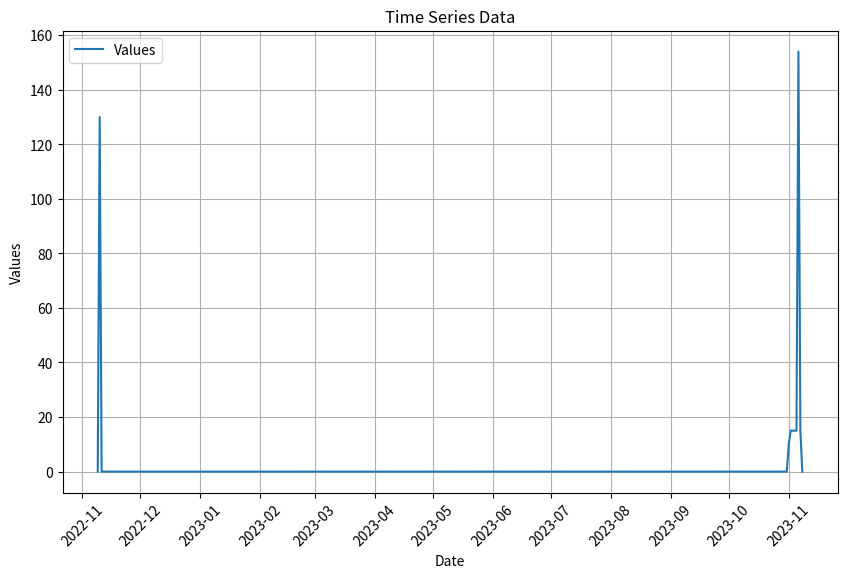

Reproduce this figure in Python.
import matplotlib.pyplot as plt
from datetime import datetime, timedelta
from matplotlib.dates import AutoDateLocator, AutoDateFormatter
import pandas as pd
import pprint


def plot_time_series(data_dict, save=None, title='Time Series Data'):
    # 生成日期范围
    dates = sorted(data_dict.keys(), key=lambda x: datetime.strptime(x, "%Y-%m-%d"))

    # 对存在的日期进行处理
    for i, date in enumerate(dates):
        current_date = datetime.strptime(date, "%Y-%m-%d")

        previous_date = current_date - timedelta(days=1)
        previous_date_str = datetime.strftime(previous_date, "%Y-%m-%d")
        if previous_date_str not in data_dict:
            data_dict[previous_date_str] = 0

        next_date = current_date + timedelta(days=1)
        next_date_str = datetime.strftime(next_date, "%Y-%m-%d")
        if next_date_str not in data_dict:
            data_dict[next_date_str] = 0

    pprint.pprint(data_dict)
    # 将字典按照日期排序
    sorted_data = sorted(data_dict.items(), key=lambda x: datetime.strptime(x[0], "%Y-%m-%d"))
    sorted_dates = [datetime.strptime(date, "%Y-%m-%d") for date, _ in sorted_data]
    sorted_values = [value for _, value in sorted_data]

    # 绘制折线图
    plt.figure(figsize=(10, 6))  # 调整图形尺寸
    plt.plot(sorted_dates, sorted_values)

    # 设置图形标题和标签
    plt.title(title)
    plt.xlabel('Date')
    plt.ylabel('Values')

    # 自动调整日期刻度和标签
    locator = AutoDateLocator(maxticks=20)  # 最多显示15个刻度
    formatter = AutoDateFormatter(locator)
    plt.gca().xaxis.set_major_locator(locator)
    plt.gca().xaxis.set_major_formatter(formatter)
    plt.xticks(rotation=45)  # 旋转日期标签，使其更易读

    # 显示图例和网格线
    plt.legend(['Values'], loc='upper left')
    plt.grid(True)

    # 判断是否保存图形
    if save and isinstance(save, str):
        plt.savefig(save)  # 保存图形，以 save 参数的值作为文件名
        print(f"Figure saved as {save}")
    else:
        plt.show()  # 展示图形

    plt.tight_layout()


if __name__ == '__main__':
    # 示例字典
    data = {
        "2023-11-01": 10,
        "2023-11-02": 15,
        "2023-11-03": 15,
        "2023-11-04": 15,
        "2023-11-05": 15,
        "2023-11-06": 154,
        "2023-11-07": 15,
        "2022-11-10": 130,
    }  # 可以尝试添加更多日期数据进行测试

    # 调用函数绘制折线图
    plot_time_series(data)
